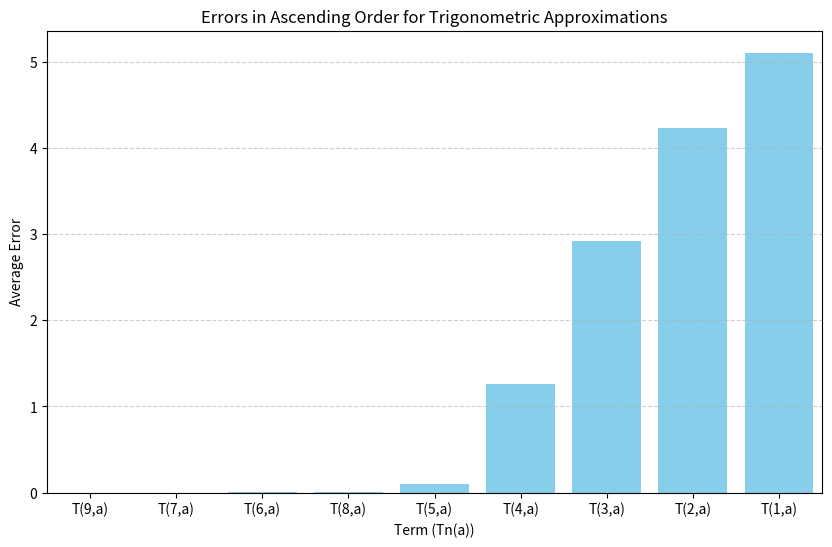
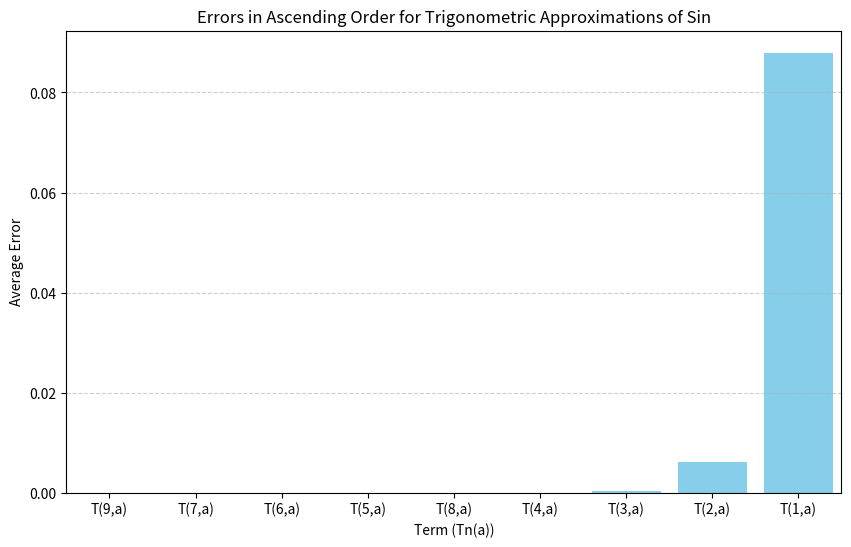
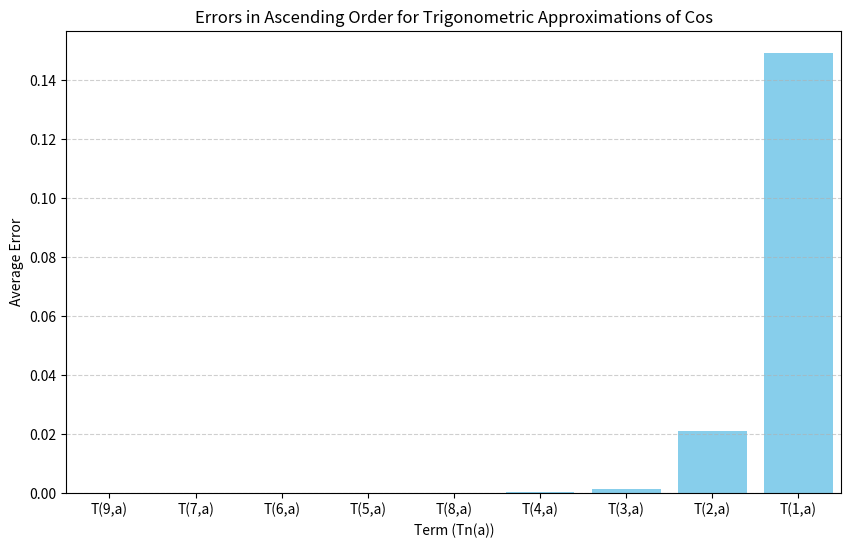

Reproduce these figures in Python, in order.
#ex1
from matplotlib import pyplot as plt

u = 10.0
m = 1

while not (u ** (-m) + 1 == 1):
    m += 1
print("Ex1")
print(m - 1)
print("\n")

#ex2
#calcul u
print("Ex2")
u = u**(-m)
print(u)

#adunare neasociativa
x = 1.0
y = u / 10
z = u / 10
m=1
while(x + y) + z == x + (y + z):
    m+= 1
    y= 10**(-m)
    z= y

print(f"x = {x}, y = {y}, z = {z}")
print((x + y) + z)
print(x + (y + z))
print((x + y) + z != x + (y + z))

#inmultire neasociativa
x = 2
m = 1
while (x * y) * z == x * (y * z):
  m += 1
  y = 10**(-m)
  z = y

print(f"x = {x}, y = {y}, z = {z}")
print((x * y) * z)
print(x * (y * z))
print((x * y) * z != x * (y * z))

#ex3
import matplotlib.pyplot as plt

print("Ex3\n")
import numpy as np
import math
def T1(a):
    return a

def S1(a):
    return T1(a) / (1 + T1(a) ** 2)**0.5
def C1(a):
    return 1 / (1 + T1(a) ** 2)**0.5

def T2(a):
    return 3 * a / (3 - a**2)

def S2(a):
    return T2(a)/  (1 + T2(a) ** 2)**0.5

def C2(a):
    return 1 /  (1 + T2(a) ** 2)**0.5

def T3(a):
    return (15 * a - a**3) / (15 - 6 * a**2)

def S3(a):
    return T3(a)/  (1 + T3(a) ** 2)**0.5

def C3(a):
    return 1 /  (1 + T3(a) ** 2)**0.5

def T4(a):
    return (105 * a - 10 * a**3) / (105 - 45 * a**2 + a**4)

def S4(a):
    return T4(a)/  (1 + T4(a) ** 2)**0.5

def C4(a):
    return 1 /  (1 + T4(a) ** 2)**0.5


def T5(a):
    return (945 * a - 105 * a**3 + a**5) / (945 - 420 * a**2 + 15 * a**4)

def S5(a):
    return T5(a)/  (1 + T5(a) ** 2)**0.5

def C5(a):
    return 1/  (1 + T5(a) ** 2)**0.5

def T6(a):
    return (10395 * a - 1260 * a**3 + 21 * a**5) / (10395 - 4725 * a**2 + 210 * a**4 - a**6)

def S6(a):
    return T6(a)/  (1 + T6(a) ** 2)**0.5

def C6(a):
    return 1 /  (1 + T6(a) ** 2)**0.5

def T7(a):
    return (135135 * a - 17325 * a**3 + 378 * a**5 - a**7) / (135135 - 62370 * a**2 + 3150 * a**4 - 28 * a**6)

def S7(a):
    return T7(a)/  (1 + T7(a) ** 2)**0.5

def C7(a):
    return 1 /  (1 + T7(a) ** 2)**0.5

def T8(a):
    return (2027025 * a - 270270 * a**3 + 6830 * a**5 - 36 * a**7) / (2027025 - 945945 * a**2 + 51975 * a**4 - 630 * a**6 + a**8)

def S8(a):
    return T8(a)/  (1 + T8(a) ** 2)**0.5

def C8(a):
    return 1 /  (1 + T8(a) ** 2)**0.5

def T9(a):
    return (34459425 * a - 4729725 * a**3 + 135135 * a**5 - 990 * a**7 + a**9) / (34459425 - 16216200 * a**2 + 945945 * a**4 - 13860 * a**6 + 45 * a**8)

def S9(a):
    return T9(a)/  (1 + T9(a) ** 2)**0.5

def C9(a):
    return 1 /  (1 + T9(a) ** 2)**0.5


random_numbers = np.random.uniform(-np.pi/2, np.pi/2, 10000)

values = np.array([T1(random_numbers), T2(random_numbers), T3(random_numbers),
                   T4(random_numbers), T5(random_numbers), T6(random_numbers),
                   T7(random_numbers), T8(random_numbers), T9(random_numbers)])

exact_values = np.tan(random_numbers)

errors = np.abs(values - exact_values.reshape(1, -1))

errorsT = dict()
for i in range(9):
    avg_error = np.mean(errors[i])
    errorsT[i] = avg_error

sorted_errors=sorted(errorsT.items(), key=lambda x: x[1])
print("Errors in ascending order:")
for i in range(9):
    print(f"T({sorted_errors[i][0]+1},a)- Average Error: {sorted_errors[i][1]}")


#errors in ascending order
sorted_errors = sorted(errorsT.items(), key=lambda x: x[1])

plt.figure(figsize=(10, 6))
plt.bar(range(1, 10), [error[1] for error in sorted_errors], color='skyblue')
plt.xlabel('Term (Tn(a))')
plt.ylabel('Average Error')
plt.title('Errors in Ascending Order for Trigonometric Approximations')
plt.xticks(range(1, 10), [f'T({error[0]+1},a)' for error in sorted_errors])
plt.grid(axis='y', linestyle='--', alpha=0.6)

# Set explicit x-axis limits
plt.xlim(0.5, 9.5)

plt.show()

#bonus

values = np.array([S1(random_numbers), S2(random_numbers), S3(random_numbers),
                   S4(random_numbers), S5(random_numbers), S6(random_numbers),
                   S7(random_numbers), S8(random_numbers), S9(random_numbers)])

exact_values_sin = np.sin(random_numbers)

errors_sin = np.abs(values - exact_values_sin.reshape(1, -1))

errorsSin = dict()
for i in range(9):
    avg_error = np.mean(errors_sin[i])
    errorsSin[i] = avg_error

sorted_errors_sin=sorted(errorsSin.items(), key=lambda x: x[1])
print("Errors in ascending order:")
for i in range(9):
    print(f"T({sorted_errors_sin[i][0]+1},a)- Average Error: {sorted_errors_sin[i][1]}")


#errors in ascending order
sorted_errors_sin = sorted(errorsSin.items(), key=lambda x: x[1])

plt.figure(figsize=(10, 6))
plt.bar(range(1, 10), [error[1] for error in sorted_errors_sin], color='skyblue')
plt.xlabel('Term (Tn(a))')
plt.ylabel('Average Error')
plt.title('Errors in Ascending Order for Trigonometric Approximations of Sin')
plt.xticks(range(1, 10), [f'T({error[0]+1},a)' for error in sorted_errors_sin])
plt.grid(axis='y', linestyle='--', alpha=0.6)

# Set explicit x-axis limits
plt.xlim(0.5, 9.5)

plt.show()

#cos


values_cos = np.array([C1(random_numbers), C2(random_numbers), C3(random_numbers),
                   C4(random_numbers), C5(random_numbers), C6(random_numbers),
                   C7(random_numbers), C8(random_numbers), C9(random_numbers)])

exact_values_cos = np.cos(random_numbers)

errors_cos = np.abs(values_cos - exact_values_cos.reshape(1, -1))

errorsCos = dict()
for i in range(9):
    avg_error = np.mean(errors_cos[i])
    errorsCos[i] = avg_error

sorted_errors_cos=sorted(errorsCos.items(), key=lambda x: x[1])
print("Errors in ascending order:")
for i in range(9):
    print(f"T({sorted_errors_cos[i][0]+1},a)- Average Error: {sorted_errors_cos[i][1]}")


#errors in ascending order
sorted_errors_cos = sorted(errorsCos.items(), key=lambda x: x[1])

plt.figure(figsize=(10, 6))
plt.bar(range(1, 10), [error[1] for error in sorted_errors_cos], color='skyblue')
plt.xlabel('Term (Tn(a))')
plt.ylabel('Average Error')
plt.title('Errors in Ascending Order for Trigonometric Approximations of Cos')
plt.xticks(range(1, 10), [f'T({error[0]+1},a)' for error in sorted_errors_cos])
plt.grid(axis='y', linestyle='--', alpha=0.6)

# Set explicit x-axis limits
plt.xlim(0.5, 9.5)

plt.show()


